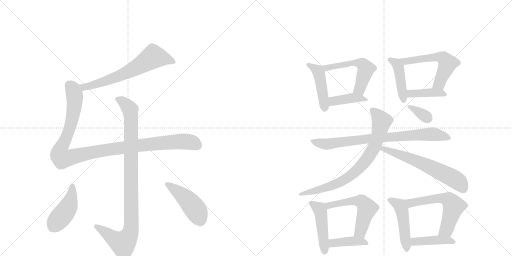
t = 0.00 s
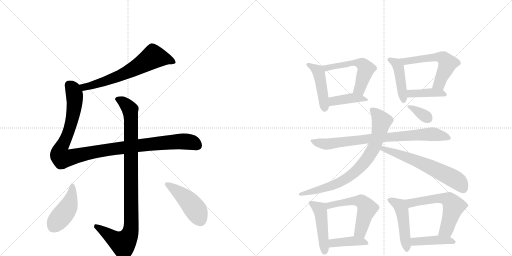
t = 3.00 s
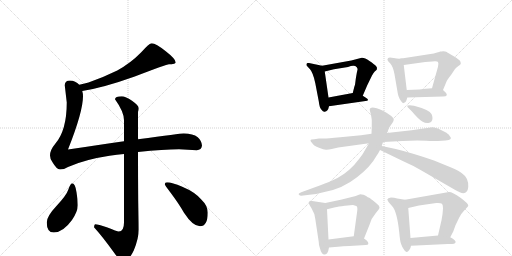
t = 5.99 s
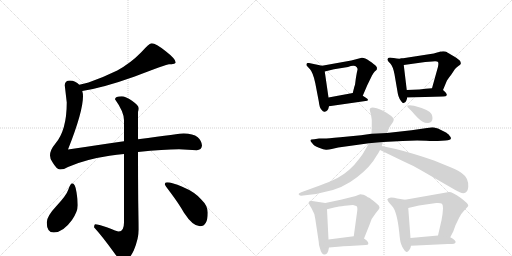
t = 8.99 s
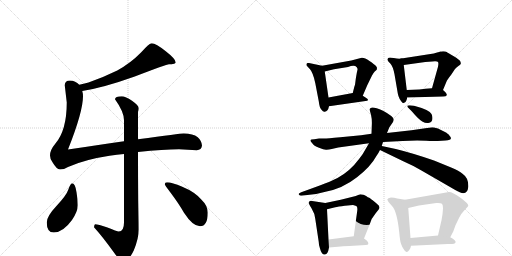
t = 11.99 s
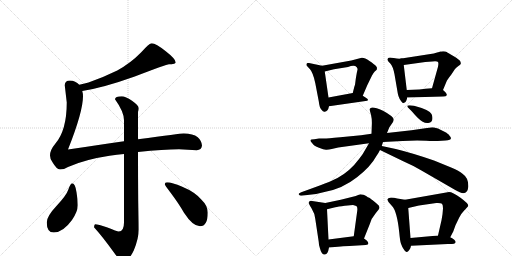
t = 14.98 s

The animated SVG that drew these frames (rendered in a browser with its animation timeline set to each time). Animation: 21 CSS @keyframes rules; one cycle of 14.98 s.

<svg version="1.1" viewBox="0 0 2048 1024" xmlns="http://www.w3.org/2000/svg">
  <g stroke="lightgray" stroke-dasharray="1,1" stroke-width="1" transform="scale(4, 4)">
    <line x1="0" y1="0" x2="256" y2="256"></line>
    <line x1="256" y1="0" x2="0" y2="256"></line>
    <line x1="128" y1="0" x2="128" y2="256"></line>
    <line x1="0" y1="128" x2="256" y2="128"></line>
    <line x1="256" y1="0" x2="512" y2="256"></line>
    <line x1="512" y1="0" x2="256" y2="256"></line>
    <line x1="384" y1="0" x2="384" y2="256"></line>
    <line x1="256" y1="128" x2="512" y2="128"></line>
  </g>
<g transform="scale(1, -1) translate(0, -850)">
   <style type="text/css">
    @keyframes keyframes0 {
      from {
       stroke: black;
       stroke-dashoffset: 660;
       stroke-width: 128;
       }
       68% {
       animation-timing-function: step-end;
       stroke: black;
       stroke-dashoffset: 0;
       stroke-width: 128;
       }
       to {
       stroke: black;
       stroke-width: 1024;
       }
       }
       #make-me-a-hanzi-animation-0 {
         animation: keyframes0 0.787109s both;
         animation-delay: 0.000000s;
         animation-timing-function: linear;
       }
    @keyframes keyframes1 {
      from {
       stroke: black;
       stroke-dashoffset: 1116;
       stroke-width: 128;
       }
       78% {
       animation-timing-function: step-end;
       stroke: black;
       stroke-dashoffset: 0;
       stroke-width: 128;
       }
       to {
       stroke: black;
       stroke-width: 1024;
       }
       }
       #make-me-a-hanzi-animation-1 {
         animation: keyframes1 1.158203s both;
         animation-delay: 0.787109s;
         animation-timing-function: linear;
       }
    @keyframes keyframes2 {
      from {
       stroke: black;
       stroke-dashoffset: 993;
       stroke-width: 128;
       }
       76% {
       animation-timing-function: step-end;
       stroke: black;
       stroke-dashoffset: 0;
       stroke-width: 128;
       }
       to {
       stroke: black;
       stroke-width: 1024;
       }
       }
       #make-me-a-hanzi-animation-2 {
         animation: keyframes2 1.058105s both;
         animation-delay: 1.945312s;
         animation-timing-function: linear;
       }
    @keyframes keyframes3 {
      from {
       stroke: black;
       stroke-dashoffset: 444;
       stroke-width: 128;
       }
       59% {
       animation-timing-function: step-end;
       stroke: black;
       stroke-dashoffset: 0;
       stroke-width: 128;
       }
       to {
       stroke: black;
       stroke-width: 1024;
       }
       }
       #make-me-a-hanzi-animation-3 {
         animation: keyframes3 0.611328s both;
         animation-delay: 3.003418s;
         animation-timing-function: linear;
       }
    @keyframes keyframes4 {
      from {
       stroke: black;
       stroke-dashoffset: 457;
       stroke-width: 128;
       }
       60% {
       animation-timing-function: step-end;
       stroke: black;
       stroke-dashoffset: 0;
       stroke-width: 128;
       }
       to {
       stroke: black;
       stroke-width: 1024;
       }
       }
       #make-me-a-hanzi-animation-4 {
         animation: keyframes4 0.621908s both;
         animation-delay: 3.614746s;
         animation-timing-function: linear;
       }
    @keyframes keyframes5 {
      from {
       stroke: black;
       stroke-dashoffset: 454;
       stroke-width: 128;
       }
       60% {
       animation-timing-function: step-end;
       stroke: black;
       stroke-dashoffset: 0;
       stroke-width: 128;
       }
       to {
       stroke: black;
       stroke-width: 1024;
       }
       }
       #make-me-a-hanzi-animation-5 {
         animation: keyframes5 0.619466s both;
         animation-delay: 4.236654s;
         animation-timing-function: linear;
       }
    @keyframes keyframes6 {
      from {
       stroke: black;
       stroke-dashoffset: 543;
       stroke-width: 128;
       }
       64% {
       animation-timing-function: step-end;
       stroke: black;
       stroke-dashoffset: 0;
       stroke-width: 128;
       }
       to {
       stroke: black;
       stroke-width: 1024;
       }
       }
       #make-me-a-hanzi-animation-6 {
         animation: keyframes6 0.691895s both;
         animation-delay: 4.856120s;
         animation-timing-function: linear;
       }
    @keyframes keyframes7 {
      from {
       stroke: black;
       stroke-dashoffset: 408;
       stroke-width: 128;
       }
       57% {
       animation-timing-function: step-end;
       stroke: black;
       stroke-dashoffset: 0;
       stroke-width: 128;
       }
       to {
       stroke: black;
       stroke-width: 1024;
       }
       }
       #make-me-a-hanzi-animation-7 {
         animation: keyframes7 0.582031s both;
         animation-delay: 5.548014s;
         animation-timing-function: linear;
       }
    @keyframes keyframes8 {
      from {
       stroke: black;
       stroke-dashoffset: 438;
       stroke-width: 128;
       }
       59% {
       animation-timing-function: step-end;
       stroke: black;
       stroke-dashoffset: 0;
       stroke-width: 128;
       }
       to {
       stroke: black;
       stroke-width: 1024;
       }
       }
       #make-me-a-hanzi-animation-8 {
         animation: keyframes8 0.606445s both;
         animation-delay: 6.130046s;
         animation-timing-function: linear;
       }
    @keyframes keyframes9 {
      from {
       stroke: black;
       stroke-dashoffset: 560;
       stroke-width: 128;
       }
       65% {
       animation-timing-function: step-end;
       stroke: black;
       stroke-dashoffset: 0;
       stroke-width: 128;
       }
       to {
       stroke: black;
       stroke-width: 1024;
       }
       }
       #make-me-a-hanzi-animation-9 {
         animation: keyframes9 0.705729s both;
         animation-delay: 6.736491s;
         animation-timing-function: linear;
       }
    @keyframes keyframes10 {
      from {
       stroke: black;
       stroke-dashoffset: 404;
       stroke-width: 128;
       }
       57% {
       animation-timing-function: step-end;
       stroke: black;
       stroke-dashoffset: 0;
       stroke-width: 128;
       }
       to {
       stroke: black;
       stroke-width: 1024;
       }
       }
       #make-me-a-hanzi-animation-10 {
         animation: keyframes10 0.578776s both;
         animation-delay: 7.442220s;
         animation-timing-function: linear;
       }
    @keyframes keyframes11 {
      from {
       stroke: black;
       stroke-dashoffset: 802;
       stroke-width: 128;
       }
       72% {
       animation-timing-function: step-end;
       stroke: black;
       stroke-dashoffset: 0;
       stroke-width: 128;
       }
       to {
       stroke: black;
       stroke-width: 1024;
       }
       }
       #make-me-a-hanzi-animation-11 {
         animation: keyframes11 0.902669s both;
         animation-delay: 8.020996s;
         animation-timing-function: linear;
       }
    @keyframes keyframes12 {
      from {
       stroke: black;
       stroke-dashoffset: 788;
       stroke-width: 128;
       }
       72% {
       animation-timing-function: step-end;
       stroke: black;
       stroke-dashoffset: 0;
       stroke-width: 128;
       }
       to {
       stroke: black;
       stroke-width: 1024;
       }
       }
       #make-me-a-hanzi-animation-12 {
         animation: keyframes12 0.891276s both;
         animation-delay: 8.923665s;
         animation-timing-function: linear;
       }
    @keyframes keyframes13 {
      from {
       stroke: black;
       stroke-dashoffset: 622;
       stroke-width: 128;
       }
       67% {
       animation-timing-function: step-end;
       stroke: black;
       stroke-dashoffset: 0;
       stroke-width: 128;
       }
       to {
       stroke: black;
       stroke-width: 1024;
       }
       }
       #make-me-a-hanzi-animation-13 {
         animation: keyframes13 0.756185s both;
         animation-delay: 9.814941s;
         animation-timing-function: linear;
       }
    @keyframes keyframes14 {
      from {
       stroke: black;
       stroke-dashoffset: 348;
       stroke-width: 128;
       }
       53% {
       animation-timing-function: step-end;
       stroke: black;
       stroke-dashoffset: 0;
       stroke-width: 128;
       }
       to {
       stroke: black;
       stroke-width: 1024;
       }
       }
       #make-me-a-hanzi-animation-14 {
         animation: keyframes14 0.533203s both;
         animation-delay: 10.571126s;
         animation-timing-function: linear;
       }
    @keyframes keyframes15 {
      from {
       stroke: black;
       stroke-dashoffset: 470;
       stroke-width: 128;
       }
       60% {
       animation-timing-function: step-end;
       stroke: black;
       stroke-dashoffset: 0;
       stroke-width: 128;
       }
       to {
       stroke: black;
       stroke-width: 1024;
       }
       }
       #make-me-a-hanzi-animation-15 {
         animation: keyframes15 0.632487s both;
         animation-delay: 11.104329s;
         animation-timing-function: linear;
       }
    @keyframes keyframes16 {
      from {
       stroke: black;
       stroke-dashoffset: 549;
       stroke-width: 128;
       }
       64% {
       animation-timing-function: step-end;
       stroke: black;
       stroke-dashoffset: 0;
       stroke-width: 128;
       }
       to {
       stroke: black;
       stroke-width: 1024;
       }
       }
       #make-me-a-hanzi-animation-16 {
         animation: keyframes16 0.696777s both;
         animation-delay: 11.736816s;
         animation-timing-function: linear;
       }
    @keyframes keyframes17 {
      from {
       stroke: black;
       stroke-dashoffset: 405;
       stroke-width: 128;
       }
       57% {
       animation-timing-function: step-end;
       stroke: black;
       stroke-dashoffset: 0;
       stroke-width: 128;
       }
       to {
       stroke: black;
       stroke-width: 1024;
       }
       }
       #make-me-a-hanzi-animation-17 {
         animation: keyframes17 0.579590s both;
         animation-delay: 12.433594s;
         animation-timing-function: linear;
       }
    @keyframes keyframes18 {
      from {
       stroke: black;
       stroke-dashoffset: 481;
       stroke-width: 128;
       }
       61% {
       animation-timing-function: step-end;
       stroke: black;
       stroke-dashoffset: 0;
       stroke-width: 128;
       }
       to {
       stroke: black;
       stroke-width: 1024;
       }
       }
       #make-me-a-hanzi-animation-18 {
         animation: keyframes18 0.641439s both;
         animation-delay: 13.013184s;
         animation-timing-function: linear;
       }
    @keyframes keyframes19 {
      from {
       stroke: black;
       stroke-dashoffset: 590;
       stroke-width: 128;
       }
       66% {
       animation-timing-function: step-end;
       stroke: black;
       stroke-dashoffset: 0;
       stroke-width: 128;
       }
       to {
       stroke: black;
       stroke-width: 1024;
       }
       }
       #make-me-a-hanzi-animation-19 {
         animation: keyframes19 0.730143s both;
         animation-delay: 13.654622s;
         animation-timing-function: linear;
       }
    @keyframes keyframes20 {
      from {
       stroke: black;
       stroke-dashoffset: 425;
       stroke-width: 128;
       }
       58% {
       animation-timing-function: step-end;
       stroke: black;
       stroke-dashoffset: 0;
       stroke-width: 128;
       }
       to {
       stroke: black;
       stroke-width: 1024;
       }
       }
       #make-me-a-hanzi-animation-20 {
         animation: keyframes20 0.595866s both;
         animation-delay: 14.384766s;
         animation-timing-function: linear;
       }
</style>
<path d="M 329 486 Q 413 499 539 544 Q 667 593 676 593 Q 686 593 697 595 Q 703 599 703 600 Q 703 614 663 645 Q 623 677 607 677 Q 597 677 564 640 Q 523 598 469 568 Q 414 541 354 520 Q 333 515 317 511 C 288 504 299 481 329 486 Z" fill="lightgray"></path> 
<path d="M 496 285 Q 403 271 272 252 Q 332 403 332 465 Q 332 476 329 486 L 317 511 Q 302 527 280 528 Q 259 528 259 509 L 267 440 Q 267 328 221 275 Q 200 250 200 228 Q 200 214 210 201 Q 227 172 240 172 Q 256 172 272 182 Q 338 212 438 227 Q 468 231 496 234 L 552 242 Q 656 253 716 253 L 787 249 Q 806 250 808 268 Q 806 288 791 301 Q 772 316 735 316 Q 722 316 552 293 L 496 285 Z" fill="lightgray"></path> 
<path d="M 487 465 Q 460 465 460 453 Q 496 403 496 369 L 496 285 L 496 234 L 496 -40 Q 496 -76 475 -76 Q 469 -76 427 -59 Q 393 -47 380 -47 Q 377 -49 376 -59 Q 409 -95 458 -163 Q 482 -196 492 -196 Q 514 -196 535 -152 Q 555 -103 555 -68 Q 555 -43 553 49 Q 552 144 552 242 L 552 293 L 552 402 Q 555 410 555 417 Q 555 428 528 447 Q 502 465 487 465 Z" fill="lightgray"></path> 
<path d="M 288 117 Q 282 117 273 91 Q 266 69 224 24 Q 187 -15 187 -40 Q 187 -80 215 -80 Q 252 -80 288 -30 Q 311 4 311 29 Q 311 53 306 81 Q 301 117 288 117 Z" fill="lightgray"></path> 
<path d="M 668 121 Q 659 121 659 113 Q 659 110 681 81 Q 717 33 736 -1 Q 771 -55 800 -55 Q 831 -55 831 0 Q 831 27 806 51 Q 780 82 729 103 Q 688 121 668 121 Z" fill="lightgray"></path> 
<path d="M 1288 587 L 1236 598 Q 1234 599 1230 598 Q 1226 596 1226 593 Q 1225 589 1228 586 L 1240 573 Q 1252 560 1261 518 L 1275 445 Q 1278 418 1286 411 Q 1293 401 1299 403 Q 1312 404 1316 425 L 1314 460 L 1299 564 C 1296 585 1296 585 1288 587 Z" fill="lightgray"></path> 
<path d="M 1451 467 L 1469 509 L 1488 548 Q 1495 560 1499 564 L 1507 571 Q 1507 574 1508 578 Q 1508 581 1503 587 Q 1498 592 1478 606 Q 1458 620 1447 619 L 1405 608 L 1288 587 C 1258 582 1270 557 1299 564 L 1336 573 L 1392 582 Q 1418 592 1427 581 Q 1431 576 1430 571 Q 1428 565 1423 534 L 1421 518 Q 1421 513 1417 502 L 1411 478 C 1404 449 1439 439 1451 467 Z" fill="lightgray"></path> 
<path d="M 1316 425 L 1469 447 L 1472 450 Q 1472 454 1465 458 L 1451 467 C 1429 481 1429 481 1411 478 L 1314 460 C 1285 455 1286 421 1316 425 Z" fill="lightgray"></path> 
<path d="M 1606 616 Q 1594 614 1575 618 Q 1556 622 1553 618 Q 1549 614 1550 610 Q 1551 606 1562 595 Q 1572 584 1578 553 L 1591 477 Q 1595 454 1611 438 Q 1613 437 1614 438 L 1619 440 Q 1625 443 1629 460 L 1627 490 L 1615 590 C 1612 617 1612 617 1606 616 Z" fill="lightgray"></path> 
<path d="M 1760 644 L 1757 642 Q 1753 642 1745 639 Q 1737 636 1722 634 L 1606 616 C 1576 611 1585 586 1615 590 L 1701 602 L 1729 604 Q 1749 606 1752 602 Q 1755 598 1752 583 L 1728 497 C 1720 468 1760 462 1772 490 L 1787 526 Q 1790 533 1804 550 L 1820 574 Q 1827 581 1835 587 Q 1842 592 1843 595 Q 1844 597 1841 605 Q 1837 612 1815 625 Q 1792 638 1787 642 Q 1782 645 1773 645 Q 1764 644 1760 644 Z" fill="lightgray"></path> 
<path d="M 1629 460 L 1772 464 Q 1785 464 1787 469 Q 1789 476 1772 490 C 1761 500 1758 499 1728 497 L 1702 495 L 1677 492 L 1627 490 C 1597 489 1599 459 1629 460 Z" fill="lightgray"></path> 
<path d="M 1249 277 Q 1255 267 1276 259 Q 1297 250 1306 251 Q 1315 251 1327 254 L 1353 260 L 1476 277 L 1532 282 L 1610 286 Q 1660 289 1705 287 Q 1750 285 1751 286 L 1782 288 Q 1815 290 1798 307 Q 1795 314 1778 323 L 1752 336 Q 1734 341 1729 341 L 1646 329 L 1548 318 L 1486 315 L 1444 309 L 1361 301 Q 1300 295 1293 296 L 1276 296 L 1257 293 Q 1243 293 1242 289 Q 1241 285 1249 277 Z" fill="lightgray"></path> 
<path d="M 1476 277 L 1462 253 Q 1453 235 1437 215 Q 1400 165 1350 138 Q 1322 124 1279 108 L 1205 81 Q 1191 76 1196 71 Q 1199 67 1205 67 L 1238 71 Q 1267 73 1302 83 Q 1371 96 1428 141 Q 1484 185 1505 225 Q 1516 241 1520 250 L 1527 266 L 1532 282 L 1548 318 L 1557 340 L 1572 362 Q 1574 366 1575 372 Q 1573 385 1532 407 Q 1483 429 1479 414 Q 1478 411 1484 391 Q 1489 371 1487 344 L 1486 315 L 1476 277 Z" fill="lightgray"></path> 
<path d="M 1520 250 L 1613 205 Q 1652 188 1684 169 L 1821 90 Q 1869 60 1873 102 Q 1875 138 1850 155 Q 1836 167 1807 179 L 1736 208 Q 1649 238 1583 254 L 1527 266 C 1498 272 1493 263 1520 250 Z" fill="lightgray"></path> 
<path d="M 1631 421 L 1646 406 Q 1675 372 1689 364 Q 1703 356 1713 358 Q 1730 360 1730 378 Q 1730 385 1726 394 Q 1717 411 1656 427 L 1638 429 Q 1629 429 1629 427 Q 1629 425 1631 421 Z" fill="lightgray"></path> 
<path d="M 1301 38 L 1242 47 Q 1236 44 1235 41 Q 1233 37 1246 17 Q 1259 -4 1261 -25 L 1275 -118 Q 1275 -132 1280 -144 Q 1286 -168 1298 -168 Q 1311 -170 1316 -140 L 1314 -108 L 1308 13 C 1307 37 1307 37 1301 38 Z" fill="lightgray"></path> 
<path d="M 1456 -104 L 1480 -44 Q 1485 -24 1502 -4 Q 1518 15 1518 19 Q 1518 22 1516 26 Q 1514 30 1498 43 Q 1482 56 1477 59 Q 1471 61 1466 65 Q 1461 68 1454 71 Q 1446 73 1442 73 Q 1438 72 1423 66 L 1363 51 L 1301 38 C 1272 32 1279 6 1308 13 L 1341 21 Q 1352 24 1379 27 Q 1405 30 1412 30 Q 1419 29 1425 26 Q 1431 23 1429 7 L 1415 -95 C 1411 -125 1445 -132 1456 -104 Z" fill="lightgray"></path> 
<path d="M 1316 -140 L 1363 -136 Q 1379 -134 1414 -133 L 1463 -130 Q 1481 -130 1468 -113 Q 1461 -107 1456 -104 C 1438 -92 1438 -92 1415 -95 L 1314 -108 C 1284 -112 1286 -143 1316 -140 Z" fill="lightgray"></path> 
<path d="M 1620 51 L 1589 56 Q 1576 60 1564 60 Q 1551 59 1549 52 L 1554 42 L 1568 26 Q 1588 6 1597 -80 Q 1600 -114 1604 -125 Q 1608 -137 1615 -147 Q 1621 -158 1626 -158 Q 1631 -159 1637 -150 Q 1643 -142 1644 -133 L 1642 -102 L 1633 18 C 1631 48 1631 49 1620 51 Z" fill="lightgray"></path> 
<path d="M 1801 -99 L 1813 -76 L 1822 -51 L 1836 -22 Q 1843 -6 1855 6 L 1867 19 Q 1873 24 1873 28 Q 1873 36 1842 59 Q 1810 82 1796 82 L 1620 51 C 1590 46 1604 11 1633 18 L 1676 28 L 1745 38 Q 1763 39 1768 35 Q 1772 30 1772 16 L 1770 -7 L 1766 -31 L 1752 -92 C 1745 -121 1787 -126 1801 -99 Z" fill="lightgray"></path> 
<path d="M 1644 -133 L 1791 -126 Q 1812 -126 1816 -125 Q 1820 -124 1822 -120 Q 1826 -112 1801 -99 L 1752 -92 L 1642 -102 C 1612 -105 1614 -134 1644 -133 Z" fill="lightgray"></path> 
      <clipPath id="make-me-a-hanzi-clip-0">
      <path d="M 329 486 Q 413 499 539 544 Q 667 593 676 593 Q 686 593 697 595 Q 703 599 703 600 Q 703 614 663 645 Q 623 677 607 677 Q 597 677 564 640 Q 523 598 469 568 Q 414 541 354 520 Q 333 515 317 511 C 288 504 299 481 329 486 Z" fill="lightgray"></path>
      </clipPath>
      <path clip-path="url(#make-me-a-hanzi-clip-0)" d="M 696 602 L 675 612 L 613 623 L 541 576 L 456 538 L 358 505 L 337 502 L 324 507 " fill="none" id="make-me-a-hanzi-animation-0" stroke-dasharray="532 1064" stroke-linecap="round"></path>

      <clipPath id="make-me-a-hanzi-clip-1">
      <path d="M 496 285 Q 403 271 272 252 Q 332 403 332 465 Q 332 476 329 486 L 317 511 Q 302 527 280 528 Q 259 528 259 509 L 267 440 Q 267 328 221 275 Q 200 250 200 228 Q 200 214 210 201 Q 227 172 240 172 Q 256 172 272 182 Q 338 212 438 227 Q 468 231 496 234 L 552 242 Q 656 253 716 253 L 787 249 Q 806 250 808 268 Q 806 288 791 301 Q 772 316 735 316 Q 722 316 552 293 L 496 285 Z" fill="lightgray"></path>
      </clipPath>
      <path clip-path="url(#make-me-a-hanzi-clip-1)" d="M 277 511 L 289 498 L 297 474 L 297 422 L 277 329 L 241 251 L 239 233 L 249 217 L 397 246 L 619 276 L 739 284 L 775 278 L 788 269 " fill="none" id="make-me-a-hanzi-animation-1" stroke-dasharray="988 1976" stroke-linecap="round"></path>

      <clipPath id="make-me-a-hanzi-clip-2">
      <path d="M 487 465 Q 460 465 460 453 Q 496 403 496 369 L 496 285 L 496 234 L 496 -40 Q 496 -76 475 -76 Q 469 -76 427 -59 Q 393 -47 380 -47 Q 377 -49 376 -59 Q 409 -95 458 -163 Q 482 -196 492 -196 Q 514 -196 535 -152 Q 555 -103 555 -68 Q 555 -43 553 49 Q 552 144 552 242 L 552 293 L 552 402 Q 555 410 555 417 Q 555 428 528 447 Q 502 465 487 465 Z" fill="lightgray"></path>
      </clipPath>
      <path clip-path="url(#make-me-a-hanzi-clip-2)" d="M 473 450 L 489 445 L 517 417 L 524 377 L 523 -73 L 511 -104 L 492 -124 L 459 -108 L 383 -55 " fill="none" id="make-me-a-hanzi-animation-2" stroke-dasharray="865 1730" stroke-linecap="round"></path>

      <clipPath id="make-me-a-hanzi-clip-3">
      <path d="M 288 117 Q 282 117 273 91 Q 266 69 224 24 Q 187 -15 187 -40 Q 187 -80 215 -80 Q 252 -80 288 -30 Q 311 4 311 29 Q 311 53 306 81 Q 301 117 288 117 Z" fill="lightgray"></path>
      </clipPath>
      <path clip-path="url(#make-me-a-hanzi-clip-3)" d="M 289 109 L 290 88 L 275 26 L 213 -56 " fill="none" id="make-me-a-hanzi-animation-3" stroke-dasharray="316 632" stroke-linecap="round"></path>

      <clipPath id="make-me-a-hanzi-clip-4">
      <path d="M 668 121 Q 659 121 659 113 Q 659 110 681 81 Q 717 33 736 -1 Q 771 -55 800 -55 Q 831 -55 831 0 Q 831 27 806 51 Q 780 82 729 103 Q 688 121 668 121 Z" fill="lightgray"></path>
      </clipPath>
      <path clip-path="url(#make-me-a-hanzi-clip-4)" d="M 666 114 L 725 73 L 764 35 L 801 -30 " fill="none" id="make-me-a-hanzi-animation-4" stroke-dasharray="329 658" stroke-linecap="round"></path>

      <clipPath id="make-me-a-hanzi-clip-5">
      <path d="M 1288 587 L 1236 598 Q 1234 599 1230 598 Q 1226 596 1226 593 Q 1225 589 1228 586 L 1240 573 Q 1252 560 1261 518 L 1275 445 Q 1278 418 1286 411 Q 1293 401 1299 403 Q 1312 404 1316 425 L 1314 460 L 1299 564 C 1296 585 1296 585 1288 587 Z" fill="lightgray"></path>
      </clipPath>
      <path clip-path="url(#make-me-a-hanzi-clip-5)" d="M 1233 592 L 1275 560 L 1298 417 " fill="none" id="make-me-a-hanzi-animation-5" stroke-dasharray="326 652" stroke-linecap="round"></path>

      <clipPath id="make-me-a-hanzi-clip-6">
      <path d="M 1451 467 L 1469 509 L 1488 548 Q 1495 560 1499 564 L 1507 571 Q 1507 574 1508 578 Q 1508 581 1503 587 Q 1498 592 1478 606 Q 1458 620 1447 619 L 1405 608 L 1288 587 C 1258 582 1270 557 1299 564 L 1336 573 L 1392 582 Q 1418 592 1427 581 Q 1431 576 1430 571 Q 1428 565 1423 534 L 1421 518 Q 1421 513 1417 502 L 1411 478 C 1404 449 1439 439 1451 467 Z" fill="lightgray"></path>
      </clipPath>
      <path clip-path="url(#make-me-a-hanzi-clip-6)" d="M 1296 584 L 1306 578 L 1415 599 L 1451 592 L 1463 570 L 1438 493 L 1419 482 " fill="none" id="make-me-a-hanzi-animation-6" stroke-dasharray="415 830" stroke-linecap="round"></path>

      <clipPath id="make-me-a-hanzi-clip-7">
      <path d="M 1316 425 L 1469 447 L 1472 450 Q 1472 454 1465 458 L 1451 467 C 1429 481 1429 481 1411 478 L 1314 460 C 1285 455 1286 421 1316 425 Z" fill="lightgray"></path>
      </clipPath>
      <path clip-path="url(#make-me-a-hanzi-clip-7)" d="M 1323 431 L 1336 446 L 1407 458 L 1467 452 " fill="none" id="make-me-a-hanzi-animation-7" stroke-dasharray="280 560" stroke-linecap="round"></path>

      <clipPath id="make-me-a-hanzi-clip-8">
      <path d="M 1606 616 Q 1594 614 1575 618 Q 1556 622 1553 618 Q 1549 614 1550 610 Q 1551 606 1562 595 Q 1572 584 1578 553 L 1591 477 Q 1595 454 1611 438 Q 1613 437 1614 438 L 1619 440 Q 1625 443 1629 460 L 1627 490 L 1615 590 C 1612 617 1612 617 1606 616 Z" fill="lightgray"></path>
      </clipPath>
      <path clip-path="url(#make-me-a-hanzi-clip-8)" d="M 1559 611 L 1590 593 L 1613 449 " fill="none" id="make-me-a-hanzi-animation-8" stroke-dasharray="310 620" stroke-linecap="round"></path>

      <clipPath id="make-me-a-hanzi-clip-9">
      <path d="M 1760 644 L 1757 642 Q 1753 642 1745 639 Q 1737 636 1722 634 L 1606 616 C 1576 611 1585 586 1615 590 L 1701 602 L 1729 604 Q 1749 606 1752 602 Q 1755 598 1752 583 L 1728 497 C 1720 468 1760 462 1772 490 L 1787 526 Q 1790 533 1804 550 L 1820 574 Q 1827 581 1835 587 Q 1842 592 1843 595 Q 1844 597 1841 605 Q 1837 612 1815 625 Q 1792 638 1787 642 Q 1782 645 1773 645 Q 1764 644 1760 644 Z" fill="lightgray"></path>
      </clipPath>
      <path clip-path="url(#make-me-a-hanzi-clip-9)" d="M 1614 612 L 1624 605 L 1745 622 L 1774 618 L 1791 597 L 1758 516 L 1736 502 " fill="none" id="make-me-a-hanzi-animation-9" stroke-dasharray="432 864" stroke-linecap="round"></path>

      <clipPath id="make-me-a-hanzi-clip-10">
      <path d="M 1629 460 L 1772 464 Q 1785 464 1787 469 Q 1789 476 1772 490 C 1761 500 1758 499 1728 497 L 1702 495 L 1677 492 L 1627 490 C 1597 489 1599 459 1629 460 Z" fill="lightgray"></path>
      </clipPath>
      <path clip-path="url(#make-me-a-hanzi-clip-10)" d="M 1634 483 L 1652 475 L 1723 480 L 1771 477 L 1778 471 " fill="none" id="make-me-a-hanzi-animation-10" stroke-dasharray="276 552" stroke-linecap="round"></path>

      <clipPath id="make-me-a-hanzi-clip-11">
      <path d="M 1249 277 Q 1255 267 1276 259 Q 1297 250 1306 251 Q 1315 251 1327 254 L 1353 260 L 1476 277 L 1532 282 L 1610 286 Q 1660 289 1705 287 Q 1750 285 1751 286 L 1782 288 Q 1815 290 1798 307 Q 1795 314 1778 323 L 1752 336 Q 1734 341 1729 341 L 1646 329 L 1548 318 L 1486 315 L 1444 309 L 1361 301 Q 1300 295 1293 296 L 1276 296 L 1257 293 Q 1243 293 1242 289 Q 1241 285 1249 277 Z" fill="lightgray"></path>
      </clipPath>
      <path clip-path="url(#make-me-a-hanzi-clip-11)" d="M 1251 286 L 1309 274 L 1481 296 L 1712 313 L 1762 308 L 1791 297 " fill="none" id="make-me-a-hanzi-animation-11" stroke-dasharray="674 1348" stroke-linecap="round"></path>

      <clipPath id="make-me-a-hanzi-clip-12">
      <path d="M 1476 277 L 1462 253 Q 1453 235 1437 215 Q 1400 165 1350 138 Q 1322 124 1279 108 L 1205 81 Q 1191 76 1196 71 Q 1199 67 1205 67 L 1238 71 Q 1267 73 1302 83 Q 1371 96 1428 141 Q 1484 185 1505 225 Q 1516 241 1520 250 L 1527 266 L 1532 282 L 1548 318 L 1557 340 L 1572 362 Q 1574 366 1575 372 Q 1573 385 1532 407 Q 1483 429 1479 414 Q 1478 411 1484 391 Q 1489 371 1487 344 L 1486 315 L 1476 277 Z" fill="lightgray"></path>
      </clipPath>
      <path clip-path="url(#make-me-a-hanzi-clip-12)" d="M 1487 411 L 1527 365 L 1502 272 L 1469 215 L 1444 185 L 1385 135 L 1334 109 L 1203 74 " fill="none" id="make-me-a-hanzi-animation-12" stroke-dasharray="660 1320" stroke-linecap="round"></path>

      <clipPath id="make-me-a-hanzi-clip-13">
      <path d="M 1520 250 L 1613 205 Q 1652 188 1684 169 L 1821 90 Q 1869 60 1873 102 Q 1875 138 1850 155 Q 1836 167 1807 179 L 1736 208 Q 1649 238 1583 254 L 1527 266 C 1498 272 1493 263 1520 250 Z" fill="lightgray"></path>
      </clipPath>
      <path clip-path="url(#make-me-a-hanzi-clip-13)" d="M 1529 251 L 1534 255 L 1641 217 L 1719 183 L 1825 130 L 1852 97 " fill="none" id="make-me-a-hanzi-animation-13" stroke-dasharray="494 988" stroke-linecap="round"></path>

      <clipPath id="make-me-a-hanzi-clip-14">
      <path d="M 1631 421 L 1646 406 Q 1675 372 1689 364 Q 1703 356 1713 358 Q 1730 360 1730 378 Q 1730 385 1726 394 Q 1717 411 1656 427 L 1638 429 Q 1629 429 1629 427 Q 1629 425 1631 421 Z" fill="lightgray"></path>
      </clipPath>
      <path clip-path="url(#make-me-a-hanzi-clip-14)" d="M 1634 425 L 1712 376 " fill="none" id="make-me-a-hanzi-animation-14" stroke-dasharray="220 440" stroke-linecap="round"></path>

      <clipPath id="make-me-a-hanzi-clip-15">
      <path d="M 1301 38 L 1242 47 Q 1236 44 1235 41 Q 1233 37 1246 17 Q 1259 -4 1261 -25 L 1275 -118 Q 1275 -132 1280 -144 Q 1286 -168 1298 -168 Q 1311 -170 1316 -140 L 1314 -108 L 1308 13 C 1307 37 1307 37 1301 38 Z" fill="lightgray"></path>
      </clipPath>
      <path clip-path="url(#make-me-a-hanzi-clip-15)" d="M 1243 39 L 1280 12 L 1298 -155 " fill="none" id="make-me-a-hanzi-animation-15" stroke-dasharray="342 684" stroke-linecap="round"></path>

      <clipPath id="make-me-a-hanzi-clip-16">
      <path d="M 1456 -104 L 1480 -44 Q 1485 -24 1502 -4 Q 1518 15 1518 19 Q 1518 22 1516 26 Q 1514 30 1498 43 Q 1482 56 1477 59 Q 1471 61 1466 65 Q 1461 68 1454 71 Q 1446 73 1442 73 Q 1438 72 1423 66 L 1363 51 L 1301 38 C 1272 32 1279 6 1308 13 L 1341 21 Q 1352 24 1379 27 Q 1405 30 1412 30 Q 1419 29 1425 26 Q 1431 23 1429 7 L 1415 -95 C 1411 -125 1445 -132 1456 -104 Z" fill="lightgray"></path>
      </clipPath>
      <path clip-path="url(#make-me-a-hanzi-clip-16)" d="M 1310 34 L 1317 28 L 1420 47 L 1438 47 L 1457 35 L 1467 12 L 1440 -78 L 1424 -89 " fill="none" id="make-me-a-hanzi-animation-16" stroke-dasharray="421 842" stroke-linecap="round"></path>

      <clipPath id="make-me-a-hanzi-clip-17">
      <path d="M 1316 -140 L 1363 -136 Q 1379 -134 1414 -133 L 1463 -130 Q 1481 -130 1468 -113 Q 1461 -107 1456 -104 C 1438 -92 1438 -92 1415 -95 L 1314 -108 C 1284 -112 1286 -143 1316 -140 Z" fill="lightgray"></path>
      </clipPath>
      <path clip-path="url(#make-me-a-hanzi-clip-17)" d="M 1323 -134 L 1330 -123 L 1381 -116 L 1418 -114 L 1465 -121 " fill="none" id="make-me-a-hanzi-animation-17" stroke-dasharray="277 554" stroke-linecap="round"></path>

      <clipPath id="make-me-a-hanzi-clip-18">
      <path d="M 1620 51 L 1589 56 Q 1576 60 1564 60 Q 1551 59 1549 52 L 1554 42 L 1568 26 Q 1588 6 1597 -80 Q 1600 -114 1604 -125 Q 1608 -137 1615 -147 Q 1621 -158 1626 -158 Q 1631 -159 1637 -150 Q 1643 -142 1644 -133 L 1642 -102 L 1633 18 C 1631 48 1631 49 1620 51 Z" fill="lightgray"></path>
      </clipPath>
      <path clip-path="url(#make-me-a-hanzi-clip-18)" d="M 1557 50 L 1593 32 L 1608 9 L 1626 -147 " fill="none" id="make-me-a-hanzi-animation-18" stroke-dasharray="353 706" stroke-linecap="round"></path>

      <clipPath id="make-me-a-hanzi-clip-19">
      <path d="M 1801 -99 L 1813 -76 L 1822 -51 L 1836 -22 Q 1843 -6 1855 6 L 1867 19 Q 1873 24 1873 28 Q 1873 36 1842 59 Q 1810 82 1796 82 L 1620 51 C 1590 46 1604 11 1633 18 L 1676 28 L 1745 38 Q 1763 39 1768 35 Q 1772 30 1772 16 L 1770 -7 L 1766 -31 L 1752 -92 C 1745 -121 1787 -126 1801 -99 Z" fill="lightgray"></path>
      </clipPath>
      <path clip-path="url(#make-me-a-hanzi-clip-19)" d="M 1628 48 L 1639 39 L 1651 39 L 1763 57 L 1778 56 L 1804 42 L 1814 26 L 1786 -69 L 1759 -86 " fill="none" id="make-me-a-hanzi-animation-19" stroke-dasharray="462 924" stroke-linecap="round"></path>

      <clipPath id="make-me-a-hanzi-clip-20">
      <path d="M 1644 -133 L 1791 -126 Q 1812 -126 1816 -125 Q 1820 -124 1822 -120 Q 1826 -112 1801 -99 L 1752 -92 L 1642 -102 C 1612 -105 1614 -134 1644 -133 Z" fill="lightgray"></path>
      </clipPath>
      <path clip-path="url(#make-me-a-hanzi-clip-20)" d="M 1651 -125 L 1659 -116 L 1746 -110 L 1815 -117 " fill="none" id="make-me-a-hanzi-animation-20" stroke-dasharray="297 594" stroke-linecap="round"></path>

</g>
</svg>
